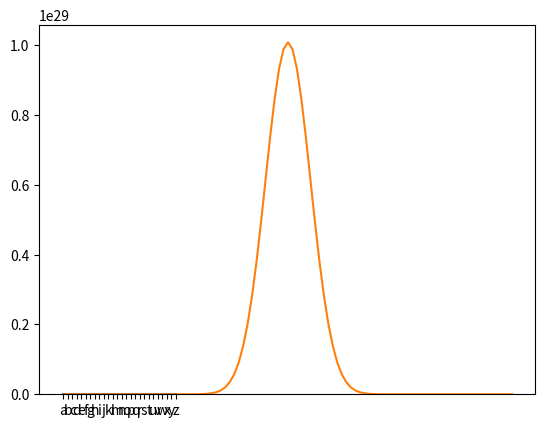

The matplotlib source for this figure:
# -*- coding: utf-8 -*-
"""Untitled3-2.ipynb

Automatically generated by Colaboratory.

Original file is located at
    https://colab.research.google.com/drive/1LzMkHzvBbtb8twck3Ce3kieC4rkyHjUT

# 繰り返し
## for文
"""

words = ['dog', 'cat', 'mouse']
for w in words:
    print(w, ':', len(w))
print('----------')
word = 'supercalifragilisticexpialidocious'
for c in word:
    print(c)

# 組み込み関数 ord は与えられた文字の番号（コード）を整数として返します。
# 組み込み関数 chr は逆に与えられた整数をコードとする文字を返します。
print(ord('a'))
print(ord('b'))
print(ord('z'))

print(chr(97))

# 文字コードを利用して文字列を分析してみる
# 各文字の頻度を求める
word = 'supercalifragilisticexpialidocious'
height = [0] * 26
for c in word:
  height[ord(c) - ord('a')] += 1
print(height)
  
# プロットしてみよう
import matplotlib.pyplot as plt
plt.plot(height)

# なんかグラフの凡例とか変更するやつ
left = list(range(26))  # range関数については以下を参照してください。
labels = [chr(i + ord('a')) for i in range(26)]  # 内包表記については 6-1 を参照ください。
plt.bar(left,height,tick_label=labels)

"""## 繰り返しと辞書"""

# 辞書の中身を取り出す
dic1 = {'cat': 3, 'dog': 3, 'elephant': 8}
for key in dic1.keys():
    print('key:', key, ', value:', dic1[key])

# items()を使って辞書の中身を取り出す
dic1 = {'cat': 3, 'dog': 3, 'elephant': 8}
for key, value in dic1.items():
    print('key:', key, 'value:', value)

# 多重listの中身を取り出す
list1 = [[0, 10], [1, 20], [2, 30]]
for i, j in list1:
    print(i, j)

# 練習
def reverse_lookup2(dic1):
  dic2 = {}
  for key, value in dic1.items():
    dic2[value] = key
  return dic2
print(reverse_lookup2({'apple': 3, 'pen': 5, 'orange': 7}) == {3: 'apple', 5: 'pen', 7: 'orange'})

"""## range関数

### 引数を1つ与えると:
* 0 から引数までの整数列を返します。 このとき引数の値は含まれないことの注意。

### 引数を2つあるいは3つ与えると:
* 最初の引数を数列の開始 (start)、2番目を停止 (stop)、3番目を数列の刻み (step) とする整数列を返します。
* 3番目の引数は省略可能で、既定値は 1 。
* 2番目の引数の値は含まれないことの注意。

"""

for value in range(5):
    print('Hi!', value)

# listの中身を取り出す2
ln = ['e', 'd', 'a', 'c', 'f', 'b']
for value in range(len(ln)):
    print(ln[value])

s = 0
for i in range(10):
    s = s + i
print('0 から 9 までの整数列の総和：', s)
s = 0
for i in range(1,10,2):
    s = s + i
print('0 から 9 までの奇数の総和：', s)

# 練習
def sum_n(x,y):
  s = 0
  for i in range(x,y+1):
    s += i
  return s
print(sum_n(1, 3) == 6)
# 練習
def construct_list(int_size):
  relist = []
  for i in range(int_size):
    relist.append(i)
  return relist
print(construct_list(10) == [0, 1, 2, 3, 4, 5, 6, 7, 8, 9])

# range 関数は整数列を返すが、リストは返さない
seq_list = list(range(5))
print(seq_list)

# for文の入れ子
## for文を多重に入れ子（ネスト）して使う
list1 = [['a', 'b', 'c'], ['d', 'e', 'f'], ['g', 'h', 'i'], ['j', 'k', 'l']]

for i in range(4):
    for j in range(3):
        print('list1の', i + 1, '番目の要素（リスト）の', j + 1, '番目の要素 =', list1[i][j])

# C[i][j] は、i 個から j 個を選ぶ組み合わせの数
C = [[1]]
for i in range(100):
  C.append([1]+[0]*i+[1]) # [1,0,...,0.1]の要素を追加
  for j in range(i):
    C[i+1][j+1] = C[i][j] + C[i][j+1]
# C[:10]
for i in range(10):
  print(C[i])
plt.plot(C[100]) # C[100] を視覚化

# 練習
def sum_lists(list1):
  s = 0
  # if type(list1) is list:
  for i in range(len(list1)):
    for j in range(len(list1[i])):
      s += list1[i][j]
  return s
print(sum_lists([[20, 5], [6, 16, 14, 5], [16, 8, 16, 17, 14], [1], [5, 3, 5, 7]]) == 158)
# 別解
def sum_lists2(list1):
  total = 0
  for row in list1:
    for value in row:
      total += value
  return total

# 練習
def sum_matrix(list1, list2):
  ans = [[0,0,0],[0,0,0],[0,0,0]] # init
  for i in range(3):
    for j in range(3):
      ans[i][j] = list1[i][j] + list2[i][j]
  return ans
print(sum_matrix([[1,2,3],[4,5,6],[7,8,9]], [[1,4,7],[2,5,8],[3,6,9]]) == [[2, 6, 10], [6, 10, 14], [10, 14, 18]])

"""## for文の計算量

### 「計算量とは、 アルゴリズムをもとにしたプログラムの実行時間を見積もるための指標である。」<br>「この見積もりは計算量のオーダーと呼ばれる非常におおまかな尺度で考える。」

```python
for x in リスト:
    要素xに対する処理
```
では、「要素に対する処理」が要素の数だけ実行される。要素の数をnとしたとき、全体の処理にはnに比例する時間がかかり、このことを、オーダーnといって、O(n)と書く。

```python
for x in リスト:
    for y in 同じリスト:
        要素の組み合わせ(x,y)に対する処理
```
という二重のループでは、全体の処理には、nの二乗に比例する時間がかかり、このことをO(n`2)と書く。

## enumerate

* 要素の順序を把握したいとき
* リストから辞書に変換
"""

i = 0
some_list = [1,2,3]
for val in some_list:
  print(i, val) # 繰り返させたい処理
  i += 1
print('----------=----------=----------')
for i, val in enumerate(some_list):
  print(i, val) # 繰り返させたい処理
print('----------=----------=----------')
# リストから辞書に変換
words = ['dog', 'cat', 'mouse']
mapping = {}
for i, w in enumerate(words):
    mapping[w] = i
print(mapping)

"""## while文"""

x = 1
total = 0
while x <= 10:
  total += x
  x += 1
print('x=',x, 'total=',total)
print('----------=----------=----------')
total = 0
for x in range(11):
    total += x
print('x=',x, 'total=',total)

"""## 制御構造とreturn文
return文は1-2で説明したように関数を終了し、値を返す（返値）機能を持つ。<br>
以下の関数 simple_lsearch は与えられたリスト lst に myitem と等しいものがあれば True を、なければ False を返す。
```python
def simple_lsearch(lst, myitem):
    for item in lst:
        if item == myitem:
            return True
    return False
```

## break文
break文は、 for文もしくはwhile文の実行文グループで利用可能。<br>
break文は実行中のプログラムで最も内側の繰り返し処理を中断し、そのループを終了させる。<br>
以下のプログラムは、初項 256、公比 1/2、の等比級数の和を求めるもの。ただし、総和が 500 をこえれば打ち切られる。
```python
x = 256
total = 0
while x > 0:
    if total > 500:
        break           # 500 を超えれば while ループを抜ける
    total += x
    x = x // 2          # // は少数点以下を切り捨てる除算
print(x, total)
```

"""

# 練習
# 部分文字列 str2 が開始される str1 のインデックスを返値として返す。
def simple_match(str1, str2):
  if str2 in str1:
    return str1.index(str2)
  return -1
print(simple_match('location', 'cat') == 2)
print(simple_match('soccer', 'cat') == -1)
print(simple_match('category', 'cat') == 0)
print(simple_match('carpet', 'cat') == -1)

"""## continue文
continue文はbreak文同様、for および while ループの実行文グループで利用可能。<br> 
continue文は実行中のプログラムで最も内側の繰り返し処理を中断し、次のループの繰り返しの処理を開始する。<br>
下記のプログラムは、colors リストの 'black' は印字されないが 'white' は印字される。
```python
colors = ['red', 'green', 'blue', 'black', 'white']
for c in colors:
    if c == 'black':
        continue
    print(c)
```

## for文とwhile文における else
for文およびwhile文では else を書くこともでき、この実行文グループは、ループの最後に一度だけ実行される。ただし、break でループを終了したときは実行されない。

## pass文
Pythonでは空の実行文グループは許されていないが、可読性向上のために、なにもしないpass文を用いて、正常に実行させることがある。

"""

# 練習
# 1秒おきに print が永久に実行されるので、10回 print が実行された後にwhile文を終了するようにする。
from time import sleep
cnt = 0
while True:
  print('Yeah!',cnt)
  cnt += 1
  if cnt >= 10:
    break
  sleep(1)
print('finish!')

# 練習
# 英語の文章に含まれる3文字以上の全ての英単語を要素とするリストを返す関数
def collect_engwords(str_engsentence):
  ans = []
  str_engsentence = str_engsentence.replace(',', '') # 「,」の削除
  str_engsentence = str_engsentence.replace('.', '') # 「.」の削除
  words = str_engsentence.split(' ')
  for word in words:
    if len(word) >= 3:
      ans.append(word)
  return ans
print(collect_engwords('Unfortunately no, it requires something with a little more kick, plutonium.') == ['Unfortunately', 'requires',
'something', 'with', 'little', 'more', 'kick', 'plutonium'])

# 練習
# 2つの同じ大きさのリストの奇数インデックスの要素を入れ替えて、その結果得られる2つのリストをタプルにして返す関数
def swap_lists(ln1, ln2):
  ln3 = []
  ln4 = []
  for i in range(len(ln1)):
    if i%2 == 0:
      ln3.append(ln1[i])
      ln4.append(ln2[i])
    else:
      ln3.append(ln2[i])
      ln4.append(ln1[i])
  return (ln3, ln4)
  #   if i % 2 == 1:
  #     ln1[i], ln2[i] = ln2[i], ln1[i]
  # return ln1, ln2
print(swap_lists([1, 2, 3, 4, 5], ['a', 'b', 'c', 'd', 'e']) == ([1, 'b', 3, 'd', 5], ['a', 2, 'c', 4, 'e']))

# 練習
# 文字列の中に含まれる大文字の数を返す関数
def count_capitalletters(str1):
  cnt = 0
  for char in str1:
    if char == char.upper() and char != char.lower():
      cnt += 1
      # print(char)
  return cnt
print(count_capitalletters('Que Será, Será') == 3)

# 練習
# 長さが 3 の倍数である文字列を長さ 3 の文字列に区切り、それらを順に格納したリストを返す関数
def identify_codons(str_augc):
  ans = []
  for i in range(0,len(str_augc),3):
    word = str_augc[i:i+3]
    ans.append(word)
  # print(ans)
  return ans
print(identify_codons('CCCCCGGCACCT') == ['CCC', 'CCG', 'GCA', 'CCT'])

# 練習
# 正の整数の下桁から3桁毎にコンマ (,) を入れた文字列を返す関数
def add_commas(int1):
  str1 = str(int1)
  ans = ''
  cnt = 0
  # 文字列を逆順にして一文字ずつ検査
  for val in reversed(str1):
    # 先頭に連結
    ans = val + ans
    cnt += 1
    if cnt%3 == 0 and cnt != len(str1):
      ans = ',' + ans
  # print(ans)
  return ans
print(add_commas(14980) == '14,980')
print(add_commas(3980) == '3,980')
print(add_commas(298) == '298')
print(add_commas(1000000) == '1,000,000')

# 練習
#  k 個の要素を持つリストの要素が文字列でなければ文字列に変換し、
# リストの1番目から k-2 番目の各要素の後ろには ', ' を、 k-1 番目の要素の後ろには' and ' を加え、
# 1番目から k 番目までの要素を繋げた文字列を返す関数
def sum_strings(list1):
  ans = ''
  cnt = 0
  # リストの要素が文字列でなければ文字列に変換
  list2 = []
  for val in list1:
    if type(val) == str:
      list2.append(val)
    else:
      list2.append(str(val))
  # 
  for val in list2:
    ans += val
    cnt += 1
    if cnt < len(list2)-1:
      ans += ', '
    elif cnt == len(list2):
      ans += ''
    else:
      ans += ' and '
  # print(ans)
  return ans
print(sum_strings(['a', 'b', 'c', 'd']) == 'a, b, c and d')
print(sum_strings(['a']) == 'a')
print(sum_strings([1, 2, 3]) == '1, 2 and 3')

# 練習
# 辞書 dic1 と長さ 10 以下の文字列 str1 が引数として与えられたとき、
# dic1 に str1 の長さ n がキーとして登録されていない場合、dic1 に キー n、n に対応する値 str1 を登録
# dic1 に str1 の長さ n がキーとして登録されている場合、i の値を n+1, n+2, …と1つずつ増やしていき、dic1 にキーとして登録されていない値 i を探す
# i を 10 まで増やしても登録されていない値が見つからない場合は、i を 1 に戻した上で i を増やす作業を続行
# 登録可能な i が見つかった場合、登録する
# 登録可能な i が見つからなかった場合、変更しない
def handle_collision2(dic1, str1):
  ans = 'ans'
  # 未登録の場合
  if len(str1) not in dic1:
    dic1[len(str1)] = str1
  else:
    # 登録済の場合→[1,10]をlen(str1)+1始まりで一周して探索
    for i in range(0,9):
      index = (i+len(str1))%10 + 1
      # print(index)
      if index not in dic1:
        dic1[index] = str1
        break
  # for key, value in dic1.items():
  #   print(key, value)
  # print('--------')
  return ans
dic1_orig = {6: 'Styles', 4: 'Link', 7: 'Ackroyd'}
handle_collision2(dic1_orig, 'Big Four')
print(dic1_orig == {6: 'Styles', 4: 'Link', 7: 'Ackroyd', 8: 'Big Four'})
dic1_orig = {6: 'Styles', 4: 'Link', 7: 'Ackroyd', 8: 'Big Four', 10: 'Blue Train', 9: 'End House'}
handle_collision2(dic1_orig, 'Edgware')
print(dic1_orig == {6: 'Styles', 4: 'Link', 7: 'Ackroyd', 8: 'Big Four', 10: 'Blue Train', 9: 'End House', 1: 'Edgware'})
dic1_orig = {6: 'Styles', 4: 'Link', 7: 'Ackroyd', 8: 'Big Four', 10: 'Blue Train', 9: 'End House', 1: 'Edgware', 2: 'Orient', 3: 'Three Act', 5: 'Clouds'}
handle_collision2(dic1_orig, 'ABC')
print(dic1_orig == {6: 'Styles', 4: 'Link', 7: 'Ackroyd', 8: 'Big Four', 10: 'Blue Train', 9: 'End House', 1: 'Edgware', 2: 'Orient', 3: 'Three Act', 5: 'Clouds'})

# より効率の良い方法 & 判断方法の別解
# 先に登録済かを判断せずに[1,10]をlen(str)始まりで一周しながら判断すればいいだけ
def handle_collision22(dic1, str1):
  for i in range(-1,9):
    index = (i+len(str1))%10 + 1
    # if index not in dic1:
    if dic1.get(index) is None: # == None でもよい
      dic1[index] = str1
      break
dic1_orig = {6: 'Styles', 4: 'Link', 7: 'Ackroyd'}
handle_collision22(dic1_orig, 'Big Four')
print(dic1_orig == {6: 'Styles', 4: 'Link', 7: 'Ackroyd', 8: 'Big Four'})
dic1_orig = {6: 'Styles', 4: 'Link', 7: 'Ackroyd', 8: 'Big Four', 10: 'Blue Train', 9: 'End House'}
handle_collision22(dic1_orig, 'Edgware')
print(dic1_orig == {6: 'Styles', 4: 'Link', 7: 'Ackroyd', 8: 'Big Four', 10: 'Blue Train', 9: 'End House', 1: 'Edgware'})
dic1_orig = {6: 'Styles', 4: 'Link', 7: 'Ackroyd', 8: 'Big Four', 10: 'Blue Train', 9: 'End House', 1: 'Edgware', 2: 'Orient', 3: 'Three Act', 5: 'Clouds'}
handle_collision22(dic1_orig, 'ABC')
print(dic1_orig == {6: 'Styles', 4: 'Link', 7: 'Ackroyd', 8: 'Big Four', 10: 'Blue Train', 9: 'End House', 1: 'Edgware', 2: 'Orient', 3: 'Three Act', 5: 'Clouds'})

# 練習
# 整数を最初の要素、文字列をその次の要素とするリストを要素とするリスト list1 が与えられたとき、次のような辞書 dic1 を返す関数
# 各子リスト list2 に対して、dic1 のキーは list2 の最初の要素である整数とし、そのキーに対応する値は次の要素である文字列とする。
# 2つ以上の子リストの最初の要素が同じ整数である場合、list1 においてより小さいインデックスを持つ子リストの文字列を、その整数のキーに対応する値とする。
def handle_collision3(list1):
  dicAns = {}
  for list2 in list1:
    print(list2)
    # 未登録の際のみ登録
    if list2[0] not in dicAns:
      dicAns[list2[0]] = list2[1]
  print(dicAns)
  return dicAns
print(handle_collision3([[3, 'Richard III'], [1, 'Othello'], [2, 'Tempest'], [3, 'King John'], [4, 'Midsummer'], [1, 'Lear']]) == {1: 'Othello', 2: 'Tempest', 3: 'Richard III', 4: 'Midsummer'})

